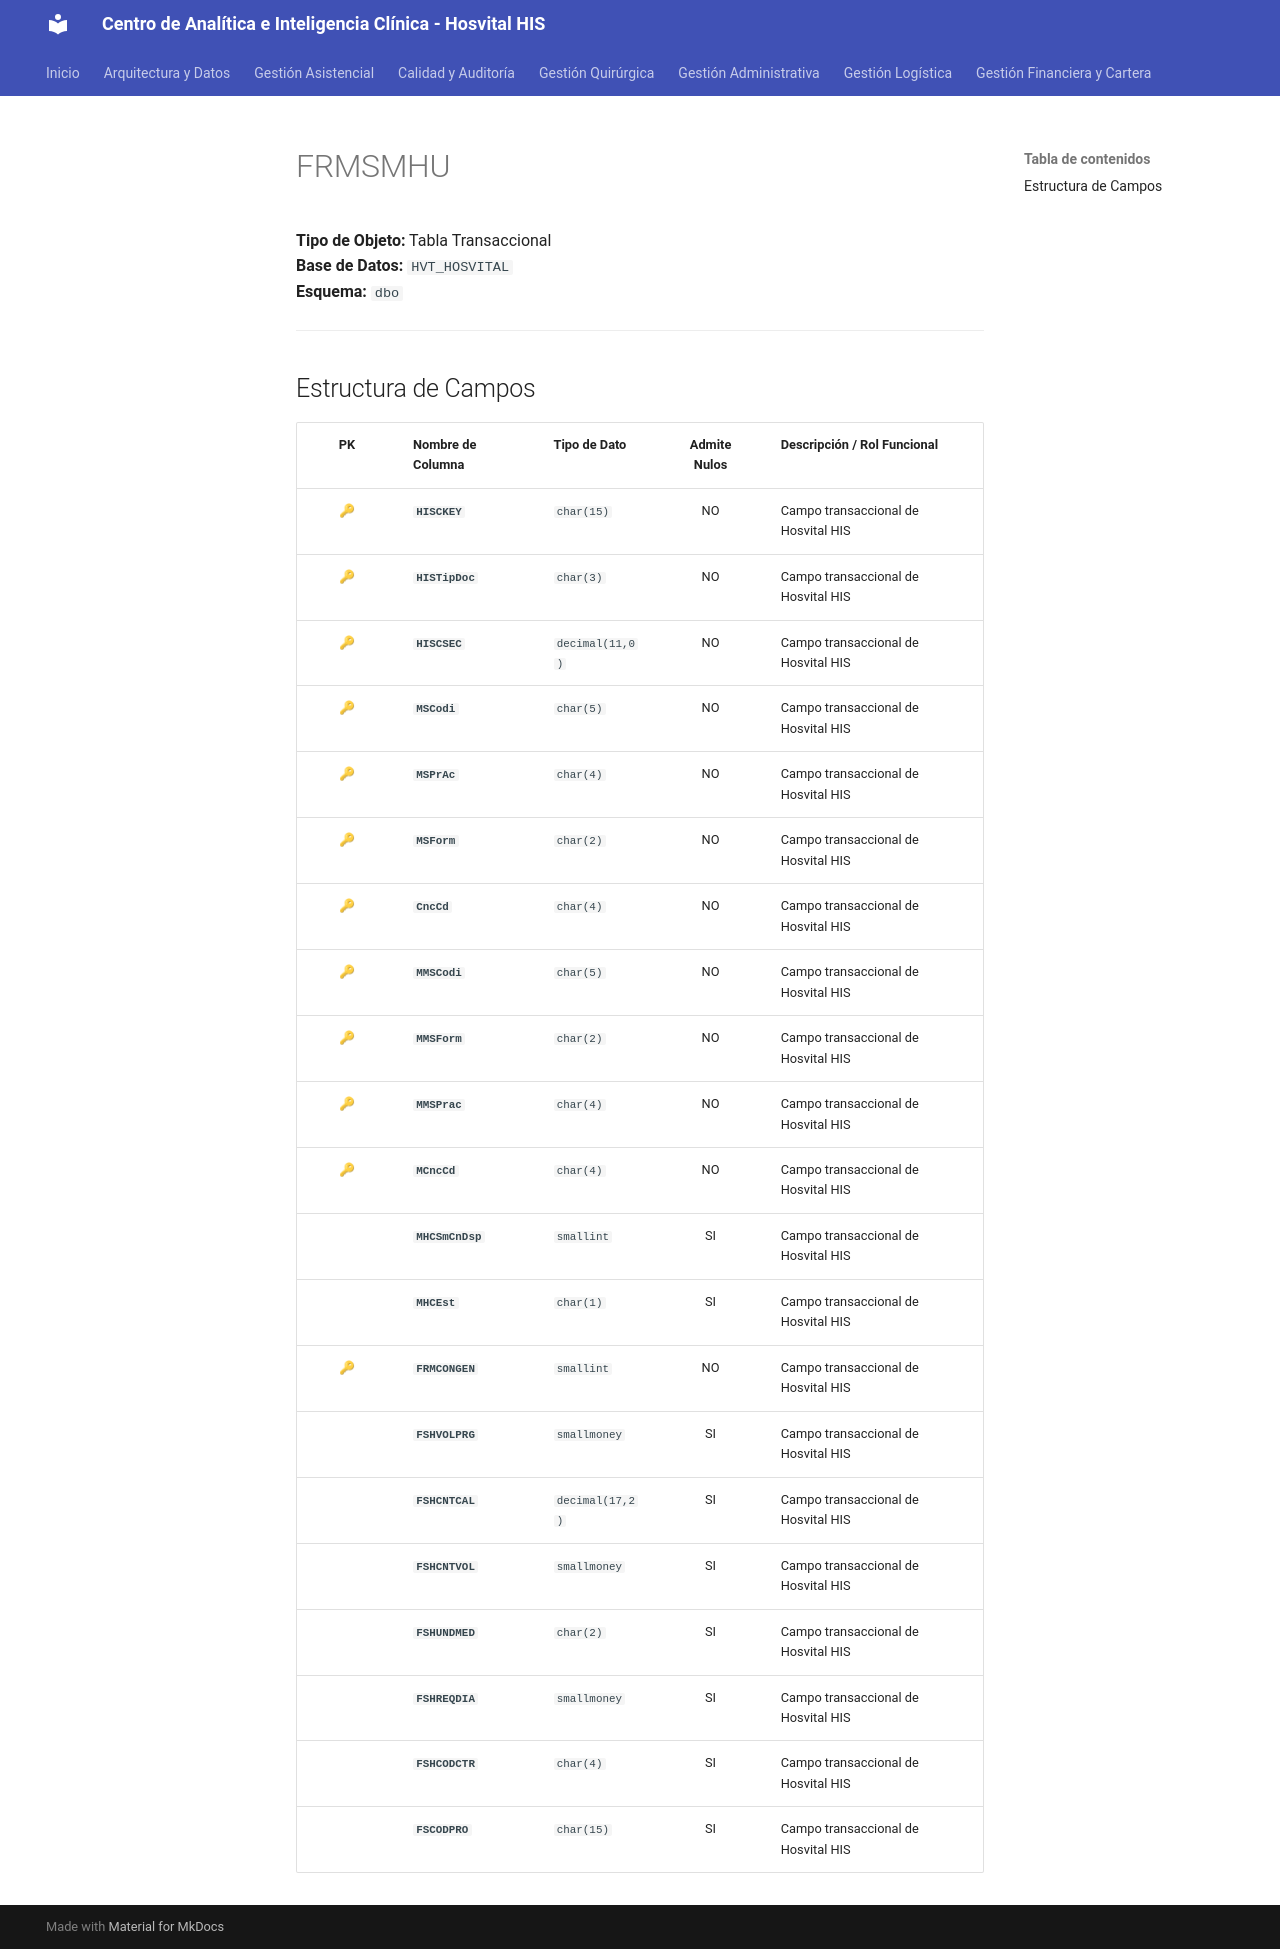

repository: SoporteSaludtech/superset-docs · page: diccionario-general/FRMSMHU/index.html · generator: mkdocs

# FRMSMHU

**Tipo de Objeto:** Tabla Transaccional  
**Base de Datos:** `HVT_HOSVITAL`  
**Esquema:** `dbo`

---

## Estructura de Campos

| PK | Nombre de Columna | Tipo de Dato | Admite Nulos | Descripción / Rol Funcional |
| :-: | :--- | :--- | :-: | :--- |
| 🔑 | **`HISCKEY`** | `char(15)` | NO | Campo transaccional de Hosvital HIS |
| 🔑 | **`HISTipDoc`** | `char(3)` | NO | Campo transaccional de Hosvital HIS |
| 🔑 | **`HISCSEC`** | `decimal(11,0)` | NO | Campo transaccional de Hosvital HIS |
| 🔑 | **`MSCodi`** | `char(5)` | NO | Campo transaccional de Hosvital HIS |
| 🔑 | **`MSPrAc`** | `char(4)` | NO | Campo transaccional de Hosvital HIS |
| 🔑 | **`MSForm`** | `char(2)` | NO | Campo transaccional de Hosvital HIS |
| 🔑 | **`CncCd`** | `char(4)` | NO | Campo transaccional de Hosvital HIS |
| 🔑 | **`MMSCodi`** | `char(5)` | NO | Campo transaccional de Hosvital HIS |
| 🔑 | **`MMSForm`** | `char(2)` | NO | Campo transaccional de Hosvital HIS |
| 🔑 | **`MMSPrac`** | `char(4)` | NO | Campo transaccional de Hosvital HIS |
| 🔑 | **`MCncCd`** | `char(4)` | NO | Campo transaccional de Hosvital HIS |
|  | **`MHCSmCnDsp`** | `smallint` | SI | Campo transaccional de Hosvital HIS |
|  | **`MHCEst`** | `char(1)` | SI | Campo transaccional de Hosvital HIS |
| 🔑 | **`FRMCONGEN`** | `smallint` | NO | Campo transaccional de Hosvital HIS |
|  | **`FSHVOLPRG`** | `smallmoney` | SI | Campo transaccional de Hosvital HIS |
|  | **`FSHCNTCAL`** | `decimal(17,2)` | SI | Campo transaccional de Hosvital HIS |
|  | **`FSHCNTVOL`** | `smallmoney` | SI | Campo transaccional de Hosvital HIS |
|  | **`FSHUNDMED`** | `char(2)` | SI | Campo transaccional de Hosvital HIS |
|  | **`FSHREQDIA`** | `smallmoney` | SI | Campo transaccional de Hosvital HIS |
|  | **`FSHCODCTR`** | `char(4)` | SI | Campo transaccional de Hosvital HIS |
|  | **`FSCODPRO`** | `char(15)` | SI | Campo transaccional de Hosvital HIS |
